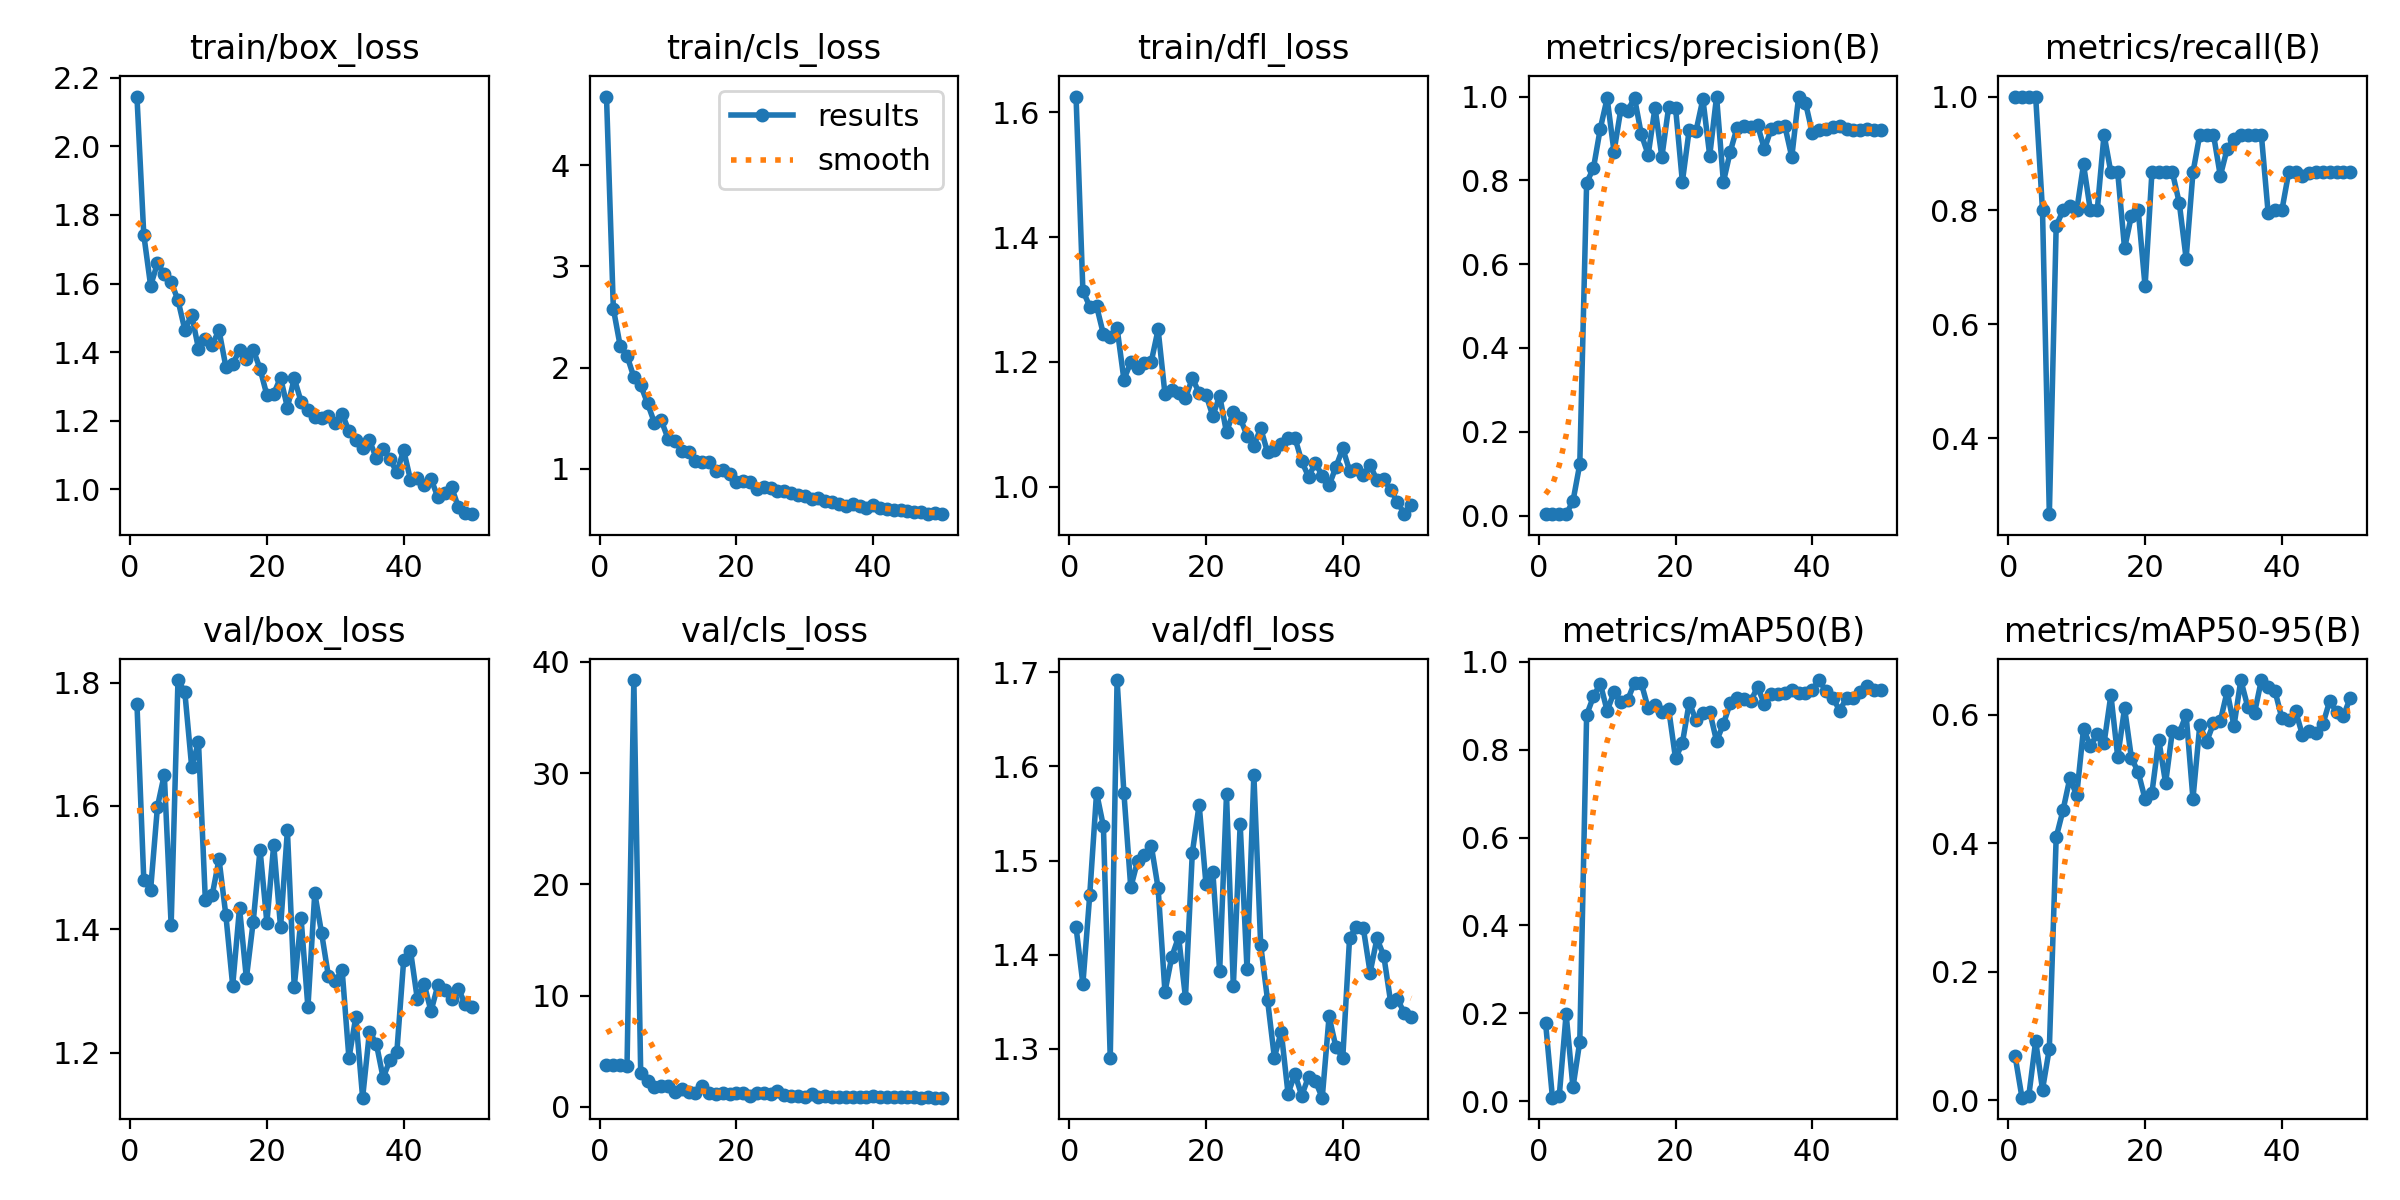

Source data for this figure (header and first rows):
epoch, time, train/box_loss, train/cls_loss, train/dfl_loss, metrics/precision(B), metrics/recall(B), metrics/mAP50(B), metrics/mAP50-95(B), val/box_loss, val/cls_loss, val/dfl_loss, lr/pg0, lr/pg1, lr/pg2
1, 114.8, 2.145, 4.678, 1.626, 0.00333, 1, 0.1779, 0.06845, 1.765, 3.758, 1.429, 0.0003, 0.0003, 0.0003
2, 221.8, 1.742, 2.584, 1.314, 0.00333, 1, 0.00806, 0.00401, 1.481, 3.773, 1.369, 0.0006077, 0.0006077, 0.0006077
3, 327.6, 1.593, 2.215, 1.289, 0.00333, 1, 0.01223, 0.00715, 1.464, 3.78, 1.463, 0.0009028, 0.0009028, 0.0009028
4, 433.6, 1.659, 2.118, 1.29, 0.00333, 1, 0.1984, 0.09219, 1.599, 3.665, 1.572, 0.001185, 0.001185, 0.001185
5, 538.9, 1.627, 1.906, 1.245, 0.03408, 0.8, 0.03155, 0.01658, 1.651, 38.37, 1.536, 0.001455, 0.001455, 0.001455
6, 644.1, 1.604, 1.827, 1.24, 0.1228, 0.2667, 0.1357, 0.08043, 1.407, 3.063, 1.29, 0.001712, 0.001712, 0.001712
7, 749.2, 1.551, 1.648, 1.254, 0.7942, 0.7727, 0.8789, 0.4093, 1.804, 2.316, 1.692, 0.001762, 0.001762, 0.001762
8, 853.1, 1.465, 1.457, 1.172, 0.8295, 0.8, 0.9211, 0.4515, 1.785, 1.833, 1.572, 0.001723, 0.001723, 0.001723
9, 957.4, 1.508, 1.48, 1.2, 0.9237, 0.8075, 0.9503, 0.5014, 1.664, 1.907, 1.471, 0.001683, 0.001683, 0.001683
10, 1062, 1.41, 1.298, 1.19, 0.9958, 0.8, 0.8882, 0.4747, 1.703, 1.855, 1.5, 0.001644, 0.001644, 0.001644
11, 1167, 1.439, 1.272, 1.198, 0.8684, 0.8809, 0.9304, 0.5782, 1.448, 1.379, 1.506, 0.001604, 0.001604, 0.001604
12, 1272, 1.422, 1.18, 1.201, 0.9693, 0.8, 0.9086, 0.5514, 1.455, 1.603, 1.516, 0.001564, 0.001564, 0.001564
13, 1377, 1.463, 1.168, 1.252, 0.9659, 0.8, 0.9129, 0.5703, 1.514, 1.357, 1.471, 0.001525, 0.001525, 0.001525
14, 1482, 1.357, 1.082, 1.149, 0.9969, 0.9333, 0.9523, 0.5558, 1.423, 1.219, 1.36, 0.001485, 0.001485, 0.001485
15, 1587, 1.364, 1.065, 1.155, 0.9095, 0.8667, 0.951, 0.6309, 1.309, 1.883, 1.398, 0.001446, 0.001446, 0.001446
16, 1692, 1.406, 1.065, 1.15, 0.8613, 0.8667, 0.8939, 0.5342, 1.435, 1.267, 1.419, 0.001406, 0.001406, 0.001406
17, 1797, 1.38, 0.9765, 1.142, 0.9734, 0.7333, 0.9024, 0.6106, 1.321, 1.13, 1.354, 0.001366, 0.001366, 0.001366
18, 1902, 1.407, 0.9855, 1.174, 0.8556, 0.7908, 0.8857, 0.5328, 1.413, 1.214, 1.508, 0.001327, 0.001327, 0.001327
19, 2008, 1.351, 0.9532, 1.151, 0.9754, 0.8, 0.892, 0.5105, 1.529, 1.184, 1.559, 0.001287, 0.001287, 0.001287
20, 2112, 1.274, 0.8654, 1.148, 0.9736, 0.6667, 0.7799, 0.4686, 1.411, 1.292, 1.475, 0.001248, 0.001248, 0.001248
21, 2216, 1.279, 0.8834, 1.113, 0.7967, 0.8667, 0.815, 0.4785, 1.537, 1.224, 1.488, 0.001208, 0.001208, 0.001208
22, 2320, 1.325, 0.8707, 1.146, 0.9208, 0.8667, 0.9069, 0.5612, 1.403, 1.007, 1.382, 0.001168, 0.001168, 0.001168
23, 2423, 1.238, 0.8011, 1.087, 0.9182, 0.8667, 0.8667, 0.4937, 1.561, 1.271, 1.57, 0.001129, 0.001129, 0.001129
24, 2527, 1.323, 0.8199, 1.12, 0.9939, 0.8667, 0.8824, 0.5754, 1.307, 1.221, 1.366, 0.001089, 0.001089, 0.001089
25, 2631, 1.255, 0.814, 1.11, 0.859, 0.8131, 0.8864, 0.5719, 1.418, 1.122, 1.539, 0.00105, 0.00105, 0.00105
26, 2736, 1.23, 0.7852, 1.082, 1, 0.7156, 0.8195, 0.6001, 1.274, 1.434, 1.384, 0.00101, 0.00101, 0.00101
27, 2843, 1.21, 0.7821, 1.066, 0.796, 0.8667, 0.8584, 0.4694, 1.459, 1.116, 1.591, 0.0009704, 0.0009704, 0.0009704
28, 2948, 1.207, 0.7588, 1.094, 0.8683, 0.9333, 0.9058, 0.5838, 1.394, 1.013, 1.41, 0.0009308, 0.0009308, 0.0009308
29, 3053, 1.214, 0.7454, 1.055, 0.926, 0.9333, 0.9182, 0.558, 1.324, 0.9819, 1.352, 0.0008912, 0.0008912, 0.0008912
30, 3156, 1.193, 0.7297, 1.058, 0.9296, 0.9333, 0.9142, 0.5865, 1.316, 0.919, 1.291, 0.0008516, 0.0008516, 0.0008516
31, 3261, 1.221, 0.7046, 1.068, 0.9281, 0.8608, 0.9106, 0.5901, 1.335, 1.137, 1.318, 0.000812, 0.000812, 0.000812
32, 3367, 1.169, 0.7109, 1.078, 0.9315, 0.908, 0.9427, 0.6365, 1.191, 0.9302, 1.252, 0.0007724, 0.0007724, 0.0007724
33, 3471, 1.143, 0.6869, 1.079, 0.8741, 0.926, 0.9031, 0.5826, 1.258, 0.9495, 1.273, 0.0007328, 0.0007328, 0.0007328
34, 3579, 1.119, 0.6722, 1.041, 0.9237, 0.9333, 0.9271, 0.6541, 1.128, 0.8865, 1.25, 0.0006932, 0.0006932, 0.0006932
35, 3684, 1.142, 0.6569, 1.016, 0.9275, 0.9333, 0.9262, 0.6128, 1.234, 0.878, 1.27, 0.0006536, 0.0006536, 0.0006536
36, 3789, 1.09, 0.6316, 1.038, 0.9286, 0.9333, 0.9296, 0.6026, 1.215, 0.9322, 1.265, 0.000614, 0.000614, 0.000614
37, 3893, 1.118, 0.6545, 1.018, 0.8558, 0.9333, 0.9361, 0.6539, 1.16, 0.9284, 1.248, 0.0005744, 0.0005744, 0.0005744
38, 3999, 1.087, 0.6372, 1.002, 1, 0.795, 0.9297, 0.643, 1.189, 0.8878, 1.334, 0.0005348, 0.0005348, 0.0005348
39, 4104, 1.049, 0.6095, 1.032, 0.9852, 0.8, 0.9279, 0.6368, 1.201, 0.8621, 1.302, 0.0004952, 0.0004952, 0.0004952
40, 4208, 1.114, 0.6423, 1.061, 0.9131, 0.8, 0.9366, 0.5948, 1.35, 1.021, 1.29, 0.0004556, 0.0004556, 0.0004556
41, 4312, 1.027, 0.6137, 1.026, 0.9203, 0.8667, 0.9584, 0.5924, 1.366, 0.8932, 1.418, 0.000416, 0.000416, 0.000416
42, 4418, 1.032, 0.6052, 1.028, 0.9226, 0.8667, 0.9329, 0.6061, 1.287, 0.8689, 1.43, 0.0003764, 0.0003764, 0.0003764
43, 4522, 1.013, 0.5977, 1.018, 0.9281, 0.8609, 0.9177, 0.5689, 1.312, 0.8698, 1.428, 0.0003368, 0.0003368, 0.0003368
44, 4625, 1.03, 0.5908, 1.035, 0.9286, 0.8665, 0.8891, 0.574, 1.268, 0.9278, 1.381, 0.0002972, 0.0002972, 0.0002972
45, 4729, 0.9766, 0.5823, 1.011, 0.9227, 0.8667, 0.9172, 0.5722, 1.31, 0.8913, 1.417, 0.0002576, 0.0002576, 0.0002576
46, 4833, 0.9874, 0.5717, 1.012, 0.92, 0.8667, 0.9165, 0.5854, 1.302, 0.8554, 1.399, 0.000218, 0.000218, 0.000218
47, 4937, 1.007, 0.5733, 0.9949, 0.9212, 0.8667, 0.932, 0.6219, 1.287, 0.8401, 1.35, 0.0001784, 0.0001784, 0.0001784
48, 5041, 0.9474, 0.5525, 0.9758, 0.9226, 0.8667, 0.9458, 0.6041, 1.304, 0.8546, 1.352, 0.0001388, 0.0001388, 0.0001388
49, 5144, 0.9302, 0.5643, 0.956, 0.9209, 0.8667, 0.9359, 0.5981, 1.279, 0.831, 1.338, 9.92e-05, 9.92e-05, 9.92e-05
50, 5249, 0.927, 0.5587, 0.9709, 0.92, 0.8667, 0.9366, 0.6264, 1.274, 0.8402, 1.334, 5.96e-05, 5.96e-05, 5.96e-05
